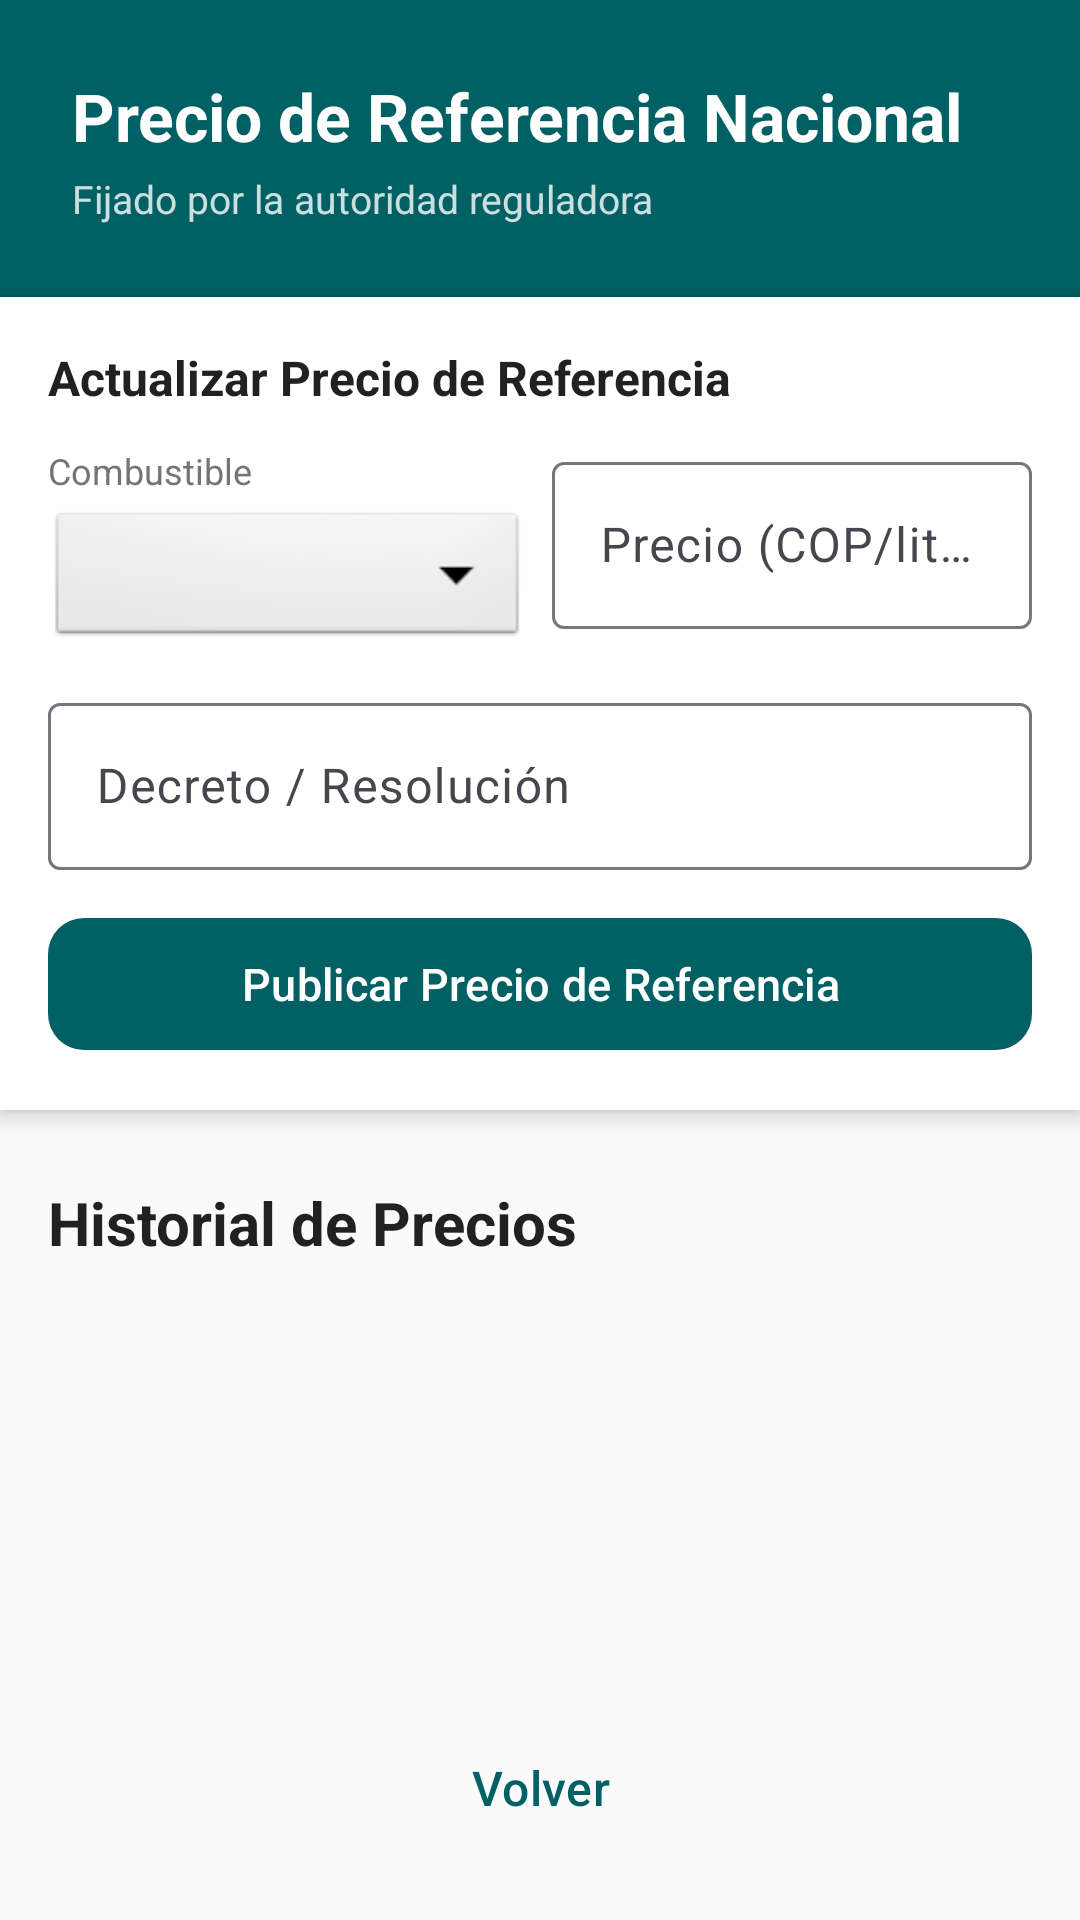

Android layout source for this screen:
<!-- AndroidManifest.xml: application theme Theme.QEstaciones -->
<!-- res/layout/actividad_precio_referencia.xml -->
<?xml version="1.0" encoding="utf-8"?>
<LinearLayout xmlns:android="http://schemas.android.com/apk/res/android"
    xmlns:app="http://schemas.android.com/apk/res-auto"
    android:layout_width="match_parent"
    android:layout_height="match_parent"
    android:orientation="vertical"
    android:background="@color/fondo">

    
    <LinearLayout
        android:layout_width="match_parent"
        android:layout_height="wrap_content"
        android:orientation="vertical"
        android:background="@color/primario"
        android:padding="24dp">

        <TextView
            android:layout_width="match_parent"
            android:layout_height="wrap_content"
            android:text="Precio de Referencia Nacional"
            android:textSize="22sp"
            android:textStyle="bold"
            android:textColor="@color/texto_sobre_primario" />

        <TextView
            android:layout_width="match_parent"
            android:layout_height="wrap_content"
            android:text="Fijado por la autoridad reguladora"
            android:textSize="13sp"
            android:textColor="@color/texto_sobre_primario"
            android:alpha="0.8"
            android:layout_marginTop="4dp" />
    </LinearLayout>

    
    <androidx.cardview.widget.CardView
        android:layout_width="match_parent"
        android:layout_height="wrap_content"
        app:cardCornerRadius="0dp"
        app:cardElevation="4dp">

        <LinearLayout
            android:layout_width="match_parent"
            android:layout_height="wrap_content"
            android:orientation="vertical"
            android:padding="16dp"
            android:background="@color/superficie">

            <TextView
                android:layout_width="match_parent"
                android:layout_height="wrap_content"
                android:text="Actualizar Precio de Referencia"
                android:textSize="16sp"
                android:textStyle="bold"
                android:textColor="@color/texto_primario"
                android:layout_marginBottom="12dp" />

            
            <LinearLayout
                android:layout_width="match_parent"
                android:layout_height="wrap_content"
                android:orientation="horizontal"
                android:layout_marginBottom="12dp">

                <LinearLayout
                    android:layout_width="0dp"
                    android:layout_height="wrap_content"
                    android:layout_weight="1"
                    android:orientation="vertical"
                    android:layout_marginEnd="8dp">

                    <TextView
                        android:layout_width="match_parent"
                        android:layout_height="wrap_content"
                        android:text="Combustible"
                        android:textSize="12sp"
                        android:textColor="@color/texto_secundario"
                        android:layout_marginBottom="4dp" />

                    <Spinner
                        android:id="@+id/spinnerCombustibleRef"
                        android:layout_width="match_parent"
                        android:layout_height="48dp"
                        android:background="@android:drawable/btn_dropdown" />
                </LinearLayout>

                <com.google.android.material.textfield.TextInputLayout
                    android:layout_width="0dp"
                    android:layout_height="wrap_content"
                    android:layout_weight="1"
                    android:hint="Precio (COP/litro)"
                    style="@style/Widget.Material3.TextInputLayout.OutlinedBox">

                    <com.google.android.material.textfield.TextInputEditText
                        android:id="@+id/campoPrecioRef"
                        android:layout_width="match_parent"
                        android:layout_height="wrap_content"
                        android:inputType="numberDecimal" />
                </com.google.android.material.textfield.TextInputLayout>
            </LinearLayout>

            
            <com.google.android.material.textfield.TextInputLayout
                android:layout_width="match_parent"
                android:layout_height="wrap_content"
                android:hint="Decreto / Resolución"
                style="@style/Widget.Material3.TextInputLayout.OutlinedBox"
                android:layout_marginBottom="12dp">

                <com.google.android.material.textfield.TextInputEditText
                    android:id="@+id/campoDecretoRef"
                    android:layout_width="match_parent"
                    android:layout_height="wrap_content" />
            </com.google.android.material.textfield.TextInputLayout>

            <com.google.android.material.button.MaterialButton
                android:id="@+id/botonGuardarRef"
                android:layout_width="match_parent"
                android:layout_height="52dp"
                android:text="Publicar Precio de Referencia"
                android:textAllCaps="false"
                android:textSize="15sp"
                app:cornerRadius="12dp"
                app:backgroundTint="@color/primario" />
        </LinearLayout>
    </androidx.cardview.widget.CardView>

    
    <TextView
        android:layout_width="match_parent"
        android:layout_height="wrap_content"
        android:text="Historial de Precios"
        style="@style/TituloSeccion"
        android:layout_marginStart="16dp"
        android:layout_marginEnd="16dp"
        android:layout_marginTop="8dp"
        android:layout_marginBottom="4dp" />

    
    <androidx.recyclerview.widget.RecyclerView
        android:id="@+id/listaPrecios"
        android:layout_width="match_parent"
        android:layout_height="0dp"
        android:layout_weight="1"
        android:padding="8dp"
        android:clipToPadding="false" />

    <com.google.android.material.button.MaterialButton
        android:id="@+id/botonVolverRef"
        android:layout_width="match_parent"
        android:layout_height="56dp"
        android:text="@string/volver"
        android:textSize="16sp"
        android:textAllCaps="false"
        style="@style/Widget.Material3.Button.TextButton"
        android:layout_margin="16dp" />

</LinearLayout>
<!-- resources referenced by this layout -->
<resources>
  <color name="fondo">#FAFAFA</color>
  <color name="primario">#006064</color>
  <color name="superficie">#FFFFFF</color>
  <color name="texto_primario">#212121</color>
  <color name="texto_secundario">#757575</color>
  <color name="texto_sobre_primario">#FFFFFF</color>
  <string name="volver">Volver</string>
  <style name="TituloSeccion">
          <item name="android:textSize">20sp</item>
          <item name="android:textColor">@color/texto_primario</item>
          <item name="android:textStyle">bold</item>
          <item name="android:paddingTop">16dp</item>
          <item name="android:paddingBottom">8dp</item>
      </style>
  <style name="Theme.QEstaciones" parent="Theme.Material3.Light.NoActionBar">
          <item name="colorPrimary">@color/primario</item>
          <item name="colorPrimaryDark">@color/primario_oscuro</item>
          <item name="colorAccent">@color/secundario</item>
          <item name="colorOnPrimary">@color/texto_sobre_primario</item>
          <item name="colorSecondary">@color/secundario</item>
          <item name="colorOnSecondary">@color/texto_sobre_secundario</item>
          <item name="android:statusBarColor">@color/primario_oscuro</item>
          <item name="android:windowBackground">@color/fondo</item>
      </style>
  <color name="primario_oscuro">#00363A</color>
  <color name="secundario">#FF6F00</color>
  <color name="texto_sobre_secundario">#FFFFFF</color>
</resources>
